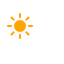
t = 0.00 s
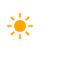
t = 1.13 s
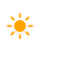
t = 3.38 s
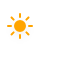
t = 4.50 s
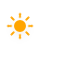
t = 5.63 s
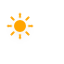
t = 7.88 s

The animated SVG that drew these frames (rendered in a browser with its animation timeline set to each time). Animation: 2 CSS @keyframes rules; one cycle of 9.00 s, repeats indefinitely.

<?xml version="1.0" encoding="utf-8"?>
<!-- (c) ammap.com | SVG weather icons -->
<svg
    version="1.1"
    xmlns="http://www.w3.org/2000/svg"
    xmlns:xlink="http://www.w3.org/1999/xlink"
    width="64"
    height="64"
    viewbox="0 0 64 64">
    <defs>
        <filter id="blur" width="200%" height="200%">
            <feGaussianBlur in="SourceAlpha" stdDeviation="3"/>
            <feOffset dx="0" dy="4" result="offsetblur"/>
            <feComponentTransfer>
                <feFuncA type="linear" slope="0.05"/>
            </feComponentTransfer>
            <feMerge> 
                <feMergeNode/>
                <feMergeNode in="SourceGraphic"/> 
            </feMerge>
        </filter>
        <style type="text/css"><![CDATA[
/*
** SUN
*/
@keyframes am-weather-sun {
  0% {
    -webkit-transform: rotate(0deg);
       -moz-transform: rotate(0deg);
        -ms-transform: rotate(0deg);
            transform: rotate(0deg);
  }

  100% {
    -webkit-transform: rotate(360deg);
       -moz-transform: rotate(360deg);
        -ms-transform: rotate(360deg);
            transform: rotate(360deg);
  }
}

.am-weather-sun {
  -webkit-animation-name: am-weather-sun;
     -moz-animation-name: am-weather-sun;
      -ms-animation-name: am-weather-sun;
          animation-name: am-weather-sun;
  -webkit-animation-duration: 9s;
     -moz-animation-duration: 9s;
      -ms-animation-duration: 9s;
          animation-duration: 9s;
  -webkit-animation-timing-function: linear;
     -moz-animation-timing-function: linear;
      -ms-animation-timing-function: linear;
          animation-timing-function: linear;
  -webkit-animation-iteration-count: infinite;
     -moz-animation-iteration-count: infinite;
      -ms-animation-iteration-count: infinite;
          animation-iteration-count: infinite;
}

@keyframes am-weather-sun-shiny {
  0% {
    stroke-dasharray: 3px 10px;
    stroke-dashoffset: 0px;
  }

  50% {
    stroke-dasharray: 0.1px 10px;
    stroke-dashoffset: -1px;
  }

  100% {
    stroke-dasharray: 3px 10px;
    stroke-dashoffset: 0px;
  }
}

.am-weather-sun-shiny line {
  -webkit-animation-name: am-weather-sun-shiny;
     -moz-animation-name: am-weather-sun-shiny;
      -ms-animation-name: am-weather-sun-shiny;
          animation-name: am-weather-sun-shiny;
  -webkit-animation-duration: 2s;
     -moz-animation-duration: 2s;
      -ms-animation-duration: 2s;
          animation-duration: 2s;
  -webkit-animation-timing-function: linear;
     -moz-animation-timing-function: linear;
      -ms-animation-timing-function: linear;
          animation-timing-function: linear;
  -webkit-animation-iteration-count: infinite;
     -moz-animation-iteration-count: infinite;
      -ms-animation-iteration-count: infinite;
          animation-iteration-count: infinite;
}

        ]]></style>
    </defs>
    <g filter="url(#blur)" id="day">
        <g transform="translate(20,10)">
            <g transform="translate(0,16)">
                <g class="am-weather-sun">
                <g>
                    <line fill="none" stroke="orange" stroke-linecap="round" stroke-width="2" transform="translate(0,9)" x1="0" x2="0" y1="0" y2="3" />
                </g>
                <g transform="rotate(45)">
                    <line fill="none" stroke="orange" stroke-linecap="round" stroke-width="2" transform="translate(0,9)" x1="0" x2="0" y1="0" y2="3" />
                </g>
                <g transform="rotate(90)">
                    <line fill="none" stroke="orange" stroke-linecap="round" stroke-width="2" transform="translate(0,9)" x1="0" x2="0" y1="0" y2="3" />
                </g>
                <g transform="rotate(135)">
                    <line fill="none" stroke="orange" stroke-linecap="round" stroke-width="2" transform="translate(0,9)" x1="0" x2="0" y1="0" y2="3" />
                </g>
                <g transform="rotate(180)">
                    <line fill="none" stroke="orange" stroke-linecap="round" stroke-width="2" transform="translate(0,9)" x1="0" x2="0" y1="0" y2="3" />
                </g>
                <g transform="rotate(225)">
                    <line fill="none" stroke="orange" stroke-linecap="round" stroke-width="2" transform="translate(0,9)" x1="0" x2="0" y1="0" y2="3" />
                </g>
                <g transform="rotate(270)">
                    <line fill="none" stroke="orange" stroke-linecap="round" stroke-width="2" transform="translate(0,9)" x1="0" x2="0" y1="0" y2="3" />
                </g>
                <g transform="rotate(315)">
                    <line fill="none" stroke="orange" stroke-linecap="round" stroke-width="2" transform="translate(0,9)" x1="0" x2="0" y1="0" y2="3" />
                </g>
            </g>
            <circle cx="0" cy="0" fill="orange" r="5" stroke="orange" stroke-width="2"/>
        </g>
    </g>
  </g>
</svg>